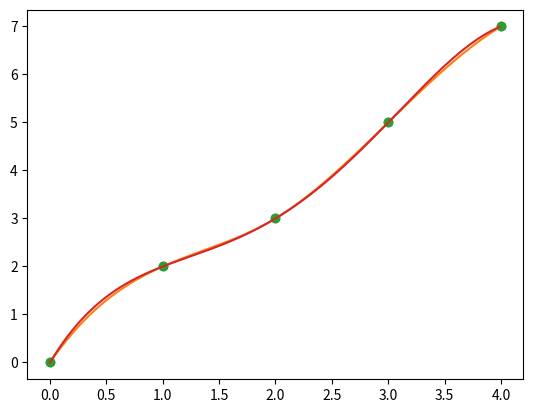

Write the Python code that produced this figure.
### lab_2
### interpolation

### quadratic interpolation

import matplotlib.pyplot as plt
import numpy as np
from scipy import interpolate
from numpy.linalg import inv

x = np.array([0,1,2,3,4])
y = np.array([0,2,3,5,7])

big_matrix = np.array([[0,0,1,0,0,0,0,0,0,0,0,0]
					 ,[1,1,1,0,0,0,0,0,0,0,0,0]
					 ,[0,0,0,1,1,1,0,0,0,0,0,0]
					 ,[0,0,0,4,2,1,0,0,0,0,0,0]
					 ,[0,0,0,0,0,0,4,2,1,0,0,0]
					 ,[0,0,0,0,0,0,9,3,1,0,0,0]
					 ,[0,0,0,0,0,0,0,0,0,9,3,1]
					 ,[0,0,0,0,0,0,0,0,0,16,4,1]
					 ,[2,1,0,-2,-1,0,0,0,0,0,0,0]
					 ,[0,0,0,4,1,0,-4,-1,0,0,0,0]
					 ,[0,0,0,0,0,0,6,1,0,-6,-1,0]
					 ,[1,0,0,0,0,0,0,0,0,0,0,0]])

y1 = np.array([0,2,2,3,3,5,5,7,0,0,0,0])

coeffe = np.matmul(inv(big_matrix), y1)

print("Co-effe matrix : ")
print(coeffe)

######

f = interpolate.interp1d(x, y, kind='cubic')

xnew = np.arange(0,4,0.01)
ynew = f(xnew)

plt.plot(x,y, "o",xnew, ynew,"-")
plt.show()

#######

from scipy.interpolate import lagrange

x_l = np.array([0,1,2,3,4])
y_l = np.array([0,2,3,5,7])

poly = lagrange(x_l, y_l)

xnew_l = np.arange(0,4,0.01)
ynew_l = poly(xnew_l)

plt.plot(x_l,y_l, "o",xnew_l, ynew_l,"-")
plt.show()

